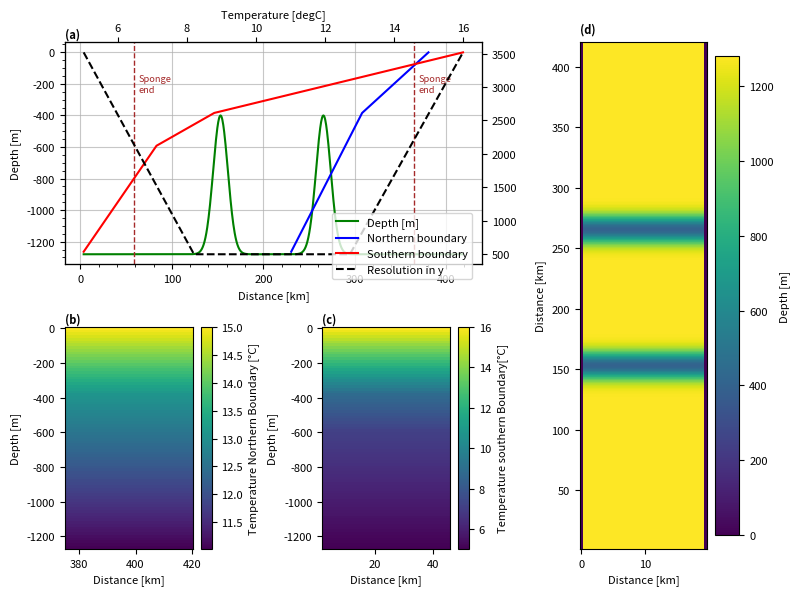

This figure's Python source: (Note: this script raises an exception after producing the figure.)
import numpy as np
import array
import sys
import matplotlib.pyplot as plt
from math import sin
import pylab as pl

spongeN='True'
sponge='True'

project='twoBumps'
location='/HOME/users/amelia.th/Model/IntercambioNGC/'
run='/run4/'
def write_with_byte_inversion(f, tab):
    tab2write = array.array('f', tab.T.flatten())
    if sys.byteorder == 'little':
        tab2write.byteswap()
    f.write(tab2write)

dtype=np.float32

Ho=1280  # ocean depth in meters
nx=40    # number of gridpoints in x-direction
ny=500    # number of total gridpoints in y-direction
nyS=20

nz=80     # number of gridpoints in z-direction
nt=12 #nt=10  #for 3 years with timestep 60 s
dx=0.5
dz=16

OB=15

x=np.arange(0,nx*dx,dx)
z=np.arange(0,nz*dz,dz)

nyIn=80

dyIn=np.zeros(nyIn)
dyIn[0]=500
for i in np.arange(1,nyIn,1):
    dyIn[i] = dyIn[i-1] + dyIn[i-1]*0.025

ny2=250
dyIn2=np.zeros(ny2)

dyIn2[:80]=np.flip(dyIn)
dyIn2[80:250]=500

dy=np.append(dyIn2,np.flip(dyIn2))
y=np.cumsum(dy)

lat=(22.92+31.70)/2

omega=7.2921*(10**(-5))

f=2*omega*sin(np.deg2rad(lat))

def gaussian(x, mu, sig):
    return (
         np.exp(-np.power((x - mu) / sig, 2.0) / 2)
    )


#Values of salinity at open boundary
salBo=np.zeros((nx,nz,nt),dtype=dtype)

#Bathymetry definition
yB=np.cumsum(dyIn2)
depIN=(gaussian(yB,yB[int(ny2*0.55)], 8000)*880-Ho)
dep=np.append(depIN,np.flip(depIN))
ho=np.tile(dep,(nx,1))
ho[0,:]=0
ho[-1,:]=0

#Values of temperature at open boundary NORTH
indzSill=len(z[z<-np.max(ho[ho!=0])])
tempN=np.zeros(nz)
tempN[:indzSill]=np.arange(15,13,(13-15)/indzSill)
tempN[indzSill-1:]=np.arange(tempN[indzSill-1],11,(10.99-tempN[indzSill-1])/(len(tempN[indzSill-1:])))
tempBoN=np.tile(np.tile(tempN,(nx,1)).T,(nt,1,1)).T

#Values of temperature at open boundary SOUTH
indz600=len(z[z<600])
tempS=np.zeros(nz)
tempS[:indzSill]=np.arange(16,8.5,(8.5-16)/indzSill)
tempS[indzSill-1:indz600]=np.arange(tempS[indzSill-1],7,(7-tempS[indzSill-1])/(len(tempS[indzSill-1:indz600])))
tempS[indz600-1:]=np.arange(tempS[indz600-1],5,(5.02-tempS[indz600-1])/(len(tempS[indz600:])))
tempBoS=np.tile(np.tile(tempS,(nx,1)).T,(nt,1,1)).T

#Values of temperature in basin 

temp=14*np.ones((nx,ny,nz),dtype=dtype)
temp[:,:OB,:]=tempS
temp[:,-OB:,:]=tempN

#Saving the files
f = open('bathy.bin','wb')
write_with_byte_inversion(f, ho)
f.close()

f = open('tempOBCSn.bin','wb')
write_with_byte_inversion(f, tempBoN)
f.close()

f = open('tempOBCSs.bin','wb')
write_with_byte_inversion(f, tempBoS)
f.close()

f = open('salOBCS.bin','wb')
write_with_byte_inversion(f, salBo)
f.close()

f = open('dy.bin','wb')
write_with_byte_inversion(f, dy)
f.close()

f = open('temp.bin','wb')
write_with_byte_inversion(f, temp)
f.close()

#### Plotting #####


params = {'font.size': 8,
          'figure.figsize': (8, 6),
         'font.family':'sans'}
pl.rcParams.update(params)

fig3 = plt.figure()
gs = fig3.add_gridspec(2, 3)
ax = fig3.add_subplot(gs[0, 0:2])

ax.plot(y/1000,ho[1,:],'green',label='Depth [m]')

ax1=ax.twiny()
ax1.plot(tempN,-z,'blue',label='Northern boundary')
ax1.plot(tempS,-z,'red',label='Southern boundary')
ax1.set(xlabel='Temperature [degC]')

ax2=ax.twinx()
ax2.plot(y/1000,dy,'k',label='Resolution in y', linestyle='dashed')
ax.minorticks_on()

ax.set(xlabel='Distance [km]',ylabel='Depth [m]')
ax.minorticks_on()

fig3.legend(bbox_to_anchor=[0.6, 0.65])

if sponge=='True':
        ax.axvline(y[nyS]/1000,linestyle='dashed',c='brown',linewidth=1)
        ax.text(y[nyS]/1000+5,-200, 'Sponge\nend', va='center',color='brown',fontsize='small')
if spongeN=='True':
        ax.axvline(y[-nyS]/1000,linestyle='dashed',c='brown',linewidth=1)
        ax.text(y[-nyS]/1000+5,-200, 'Sponge\nend', va='center',color='brown',fontsize='small')

ax.grid(which='major',alpha=0.7)

ax.text(0, 1.02, '(a)', fontweight='bold', color='k', 
        transform=ax.transAxes)

ax = fig3.add_subplot(gs[1, 0])

caxT=ax.pcolormesh(y[-OB:]/1000,-z,temp[5,-OB:,:].T)
ax.set(xlabel='Distance [km]',ylabel='Depth [m]')
ax.text(0, 1.02, '(b)', fontweight='bold', color='k', 
        transform=ax.transAxes)

cbar= plt.colorbar(caxT)
cbar.set_label('Temperature Northern Boundary [°C]')

ax = fig3.add_subplot(gs[1, 1])

caxT=ax.pcolormesh(y[:OB]/1000,-z,temp[5,:OB,:].T)
ax.set(xlabel='Distance [km]',ylabel='Depth [m]')
ax.text(0, 1.02, '(c)', fontweight='bold', color='k', 
        transform=ax.transAxes)

cbar= plt.colorbar(caxT)
cbar.set_label('Temperature southern Boundary[°C]')

ax = fig3.add_subplot(gs[:, 2])

cax=ax.pcolormesh(x,y/1000,-ho.T)

cbar= plt.colorbar(cax)
cbar.set_label('Depth [m]')
ax.set(ylabel='Distance [km]',xlabel='Distance [km]')
ax.text(0, 1.02, '(d)', fontweight='bold', color='k', 
        transform=ax.transAxes)

plt.tight_layout()
plt.savefig(str(location)+str(project)+'/Figures'+str(run)+'InputVars.png',dpi=400,bbox_inches='tight')
plt.show()
